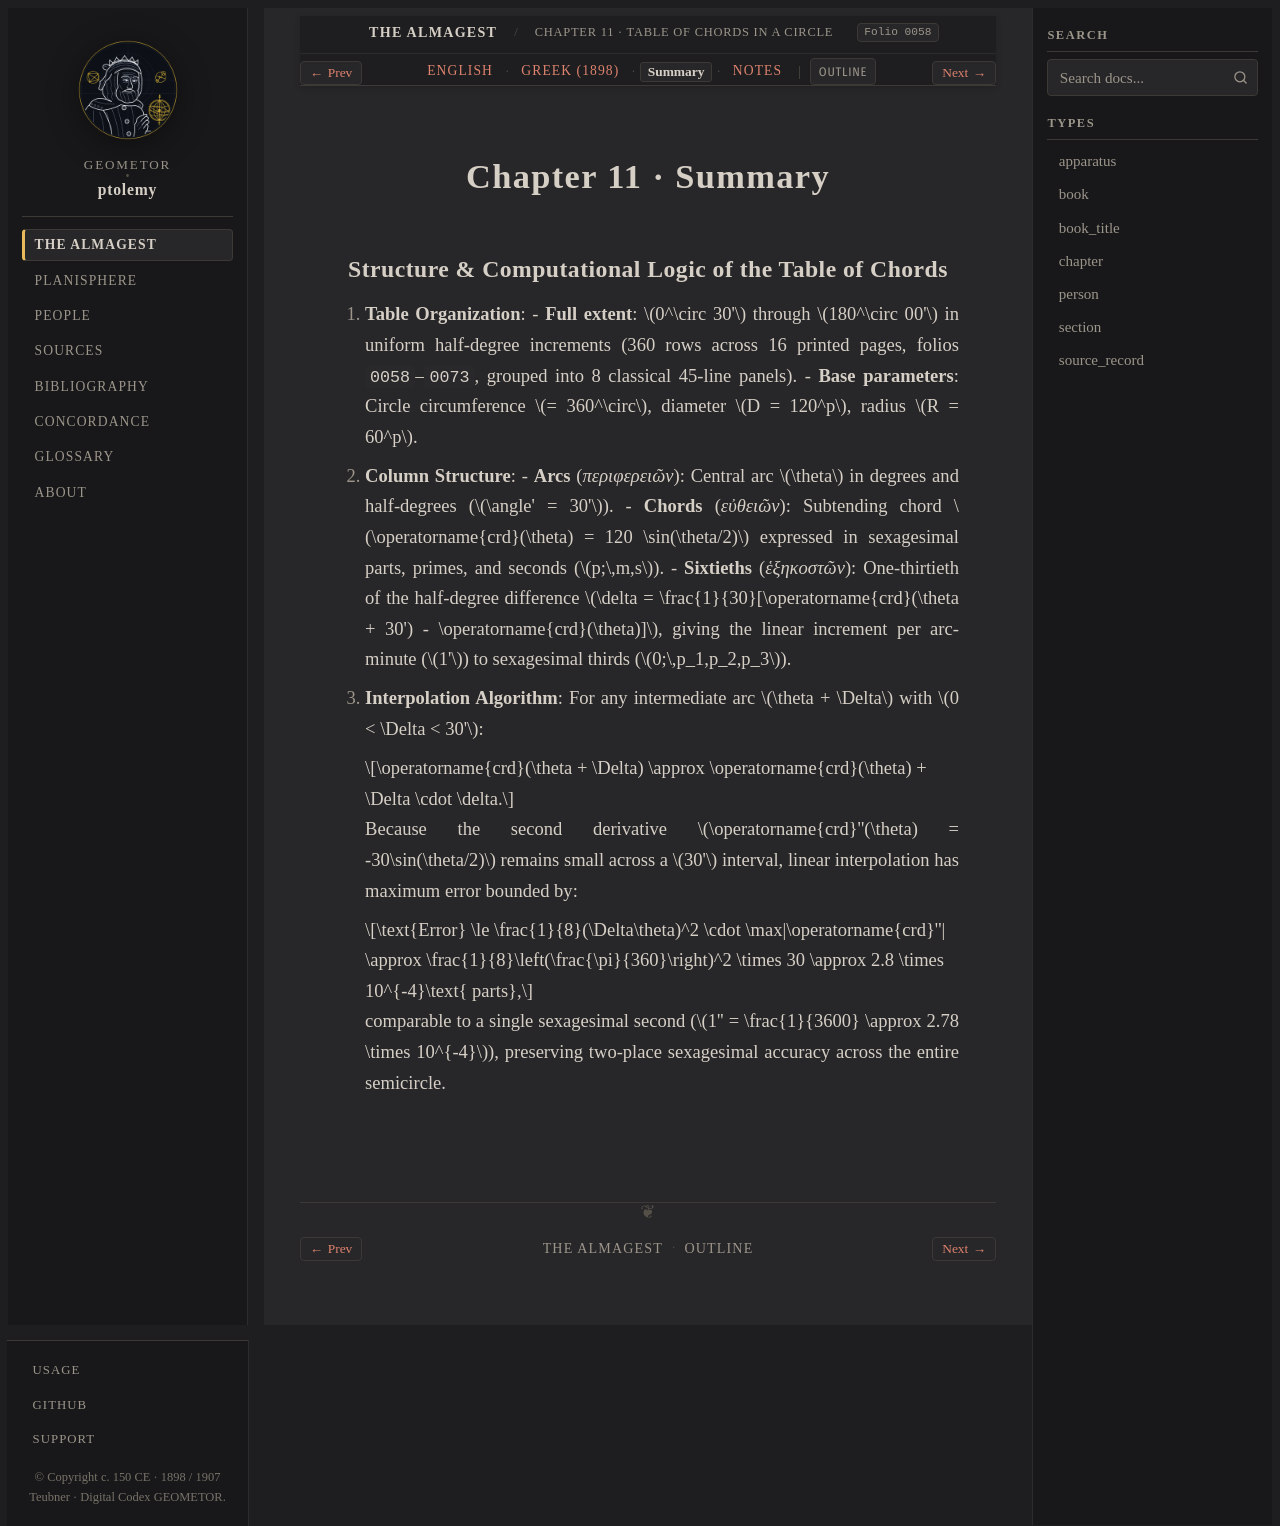

repository: geometor/ptolemy · page: almagest_geometry/ch_11/summary.html · generator: sphinx

:order: 11
:type: chapter
:book: Almagest (Book I)
:title: Chapter 11 · Summary
:folio: heiberg_1898_syntaxis_vol1_pt1:0058

.. _almagest-ch-11-summary:

Chapter 11 · Summary
====================

Structure & Computational Logic of the Table of Chords
------------------------------------------------------

1. **Table Organization**:
   - **Full extent**: :math:`0^\circ 30'` through :math:`180^\circ 00'` in uniform half-degree increments (360 rows across 16 printed pages, folios ``0058``–``0073``, grouped into 8 classical 45-line panels).
   - **Base parameters**: Circle circumference :math:`= 360^\circ`, diameter :math:`D = 120^p`, radius :math:`R = 60^p`.

2. **Column Structure**:
   - **Arcs** (*περιφερειῶν*): Central arc :math:`\theta` in degrees and half-degrees (:math:`\angle' = 30'`).
   - **Chords** (*εὐθειῶν*): Subtending chord :math:`\operatorname{crd}(\theta) = 120 \sin(\theta/2)` expressed in sexagesimal parts, primes, and seconds (:math:`p;\,m,s`).
   - **Sixtieths** (*ἑξηκοστῶν*): One-thirtieth of the half-degree difference :math:`\delta = \frac{1}{30}[\operatorname{crd}(\theta + 30') - \operatorname{crd}(\theta)]`, giving the linear increment per arc-minute (:math:`1'`) to sexagesimal thirds (:math:`0;\,p_1,p_2,p_3`).

3. **Interpolation Algorithm**:
   For any intermediate arc :math:`\theta + \Delta` with :math:`0 < \Delta < 30'`:

   .. math::

      \operatorname{crd}(\theta + \Delta) \approx \operatorname{crd}(\theta) + \Delta \cdot \delta.

   Because the second derivative :math:`\operatorname{crd}''(\theta) = -30\sin(\theta/2)` remains small across a :math:`30'` interval, linear interpolation has maximum error bounded by:

   .. math::

      \text{Error} \le \frac{1}{8}(\Delta\theta)^2 \cdot \max|\operatorname{crd}''| \approx \frac{1}{8}\left(\frac{\pi}{360}\right)^2 \times 30 \approx 2.8 \times 10^{-4}\text{ parts},

   comparable to a single sexagesimal second (:math:`1'' = \frac{1}{3600} \approx 2.78 \times 10^{-4}`), preserving two-place sexagesimal accuracy across the entire semicircle.
